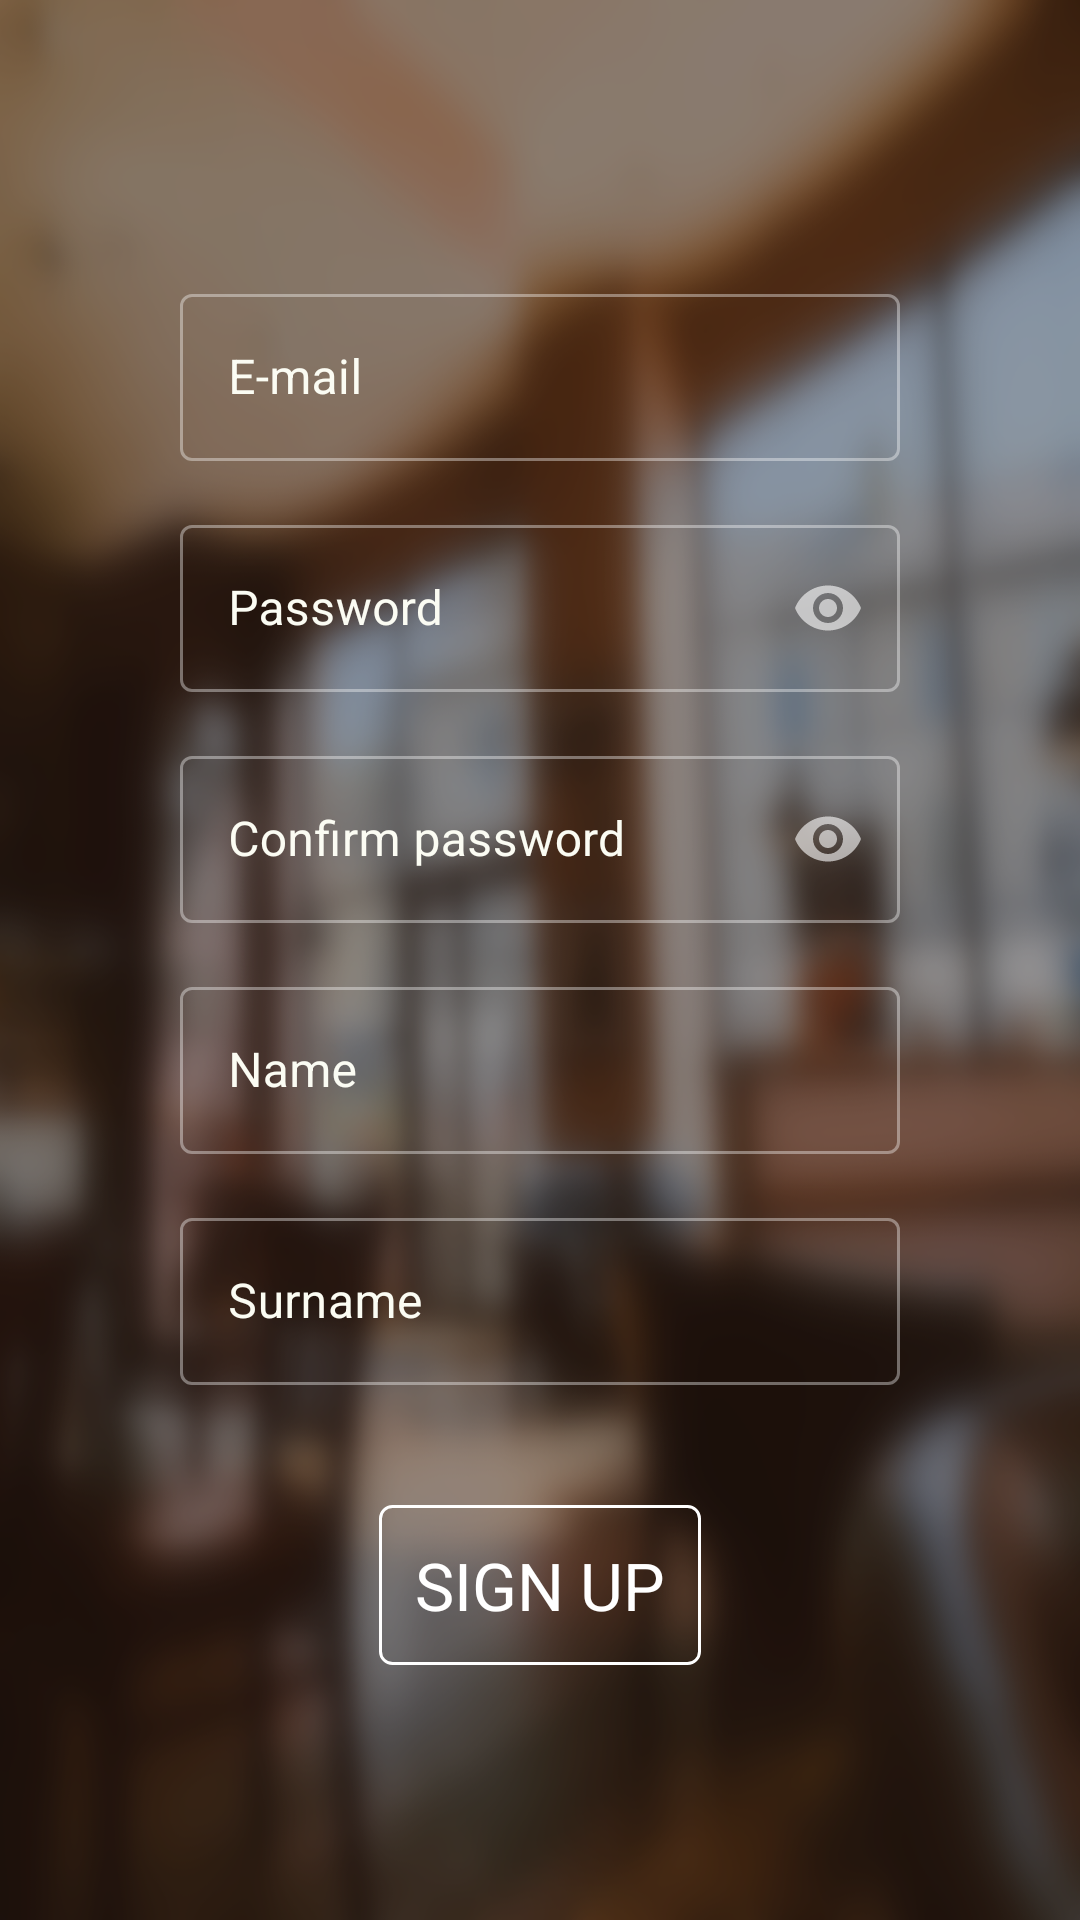

Write the Android layout XML for this screen, with the resource values it uses.
<!-- AndroidManifest.xml: application theme AppTheme -->
<!-- res/layout/fragment_sign_up.xml -->
<?xml version="1.0" encoding="utf-8"?>
<layout xmlns:android="http://schemas.android.com/apk/res/android"
    xmlns:app="http://schemas.android.com/apk/res-auto"
    xmlns:tools="http://schemas.android.com/tools">

    <data>

        <variable
            name="viewModel"
            type="com.minsk.guru.screen.auth.signup.SignUpViewModel" />

    </data>

    <LinearLayout
        android:layout_width="match_parent"
        android:layout_height="match_parent"
        android:background="@drawable/auth_background"
        android:gravity="center"
        android:orientation="vertical">

        <com.google.android.material.textfield.TextInputLayout
            android:id="@+id/layout_email"
            style="@style/App.TextInputLayout"
            android:layout_width="match_parent"
            android:layout_height="wrap_content"
            app:endIconMode="clear_text">

            <com.google.android.material.textfield.TextInputEditText
                android:id="@+id/edit_email"
                android:layout_width="match_parent"
                android:layout_height="wrap_content"
                android:hint="@string/email"
                android:inputType="textEmailAddress"
                tools:hint="pinsk-style@mail.ru">

            </com.google.android.material.textfield.TextInputEditText>

        </com.google.android.material.textfield.TextInputLayout>

        <com.google.android.material.textfield.TextInputLayout
            android:id="@+id/layout_password"
            android:layout_width="match_parent"
            android:layout_height="wrap_content"
            app:endIconMode="password_toggle">

            <com.google.android.material.textfield.TextInputEditText
                android:id="@+id/edit_password"
                android:layout_width="match_parent"
                android:layout_height="wrap_content"
                android:hint="@string/password"
                android:inputType="textPassword">

            </com.google.android.material.textfield.TextInputEditText>

        </com.google.android.material.textfield.TextInputLayout>

        <com.google.android.material.textfield.TextInputLayout
            android:id="@+id/layout_confirm_password"
            android:layout_width="match_parent"
            android:layout_height="wrap_content"
            app:endIconMode="password_toggle"
            app:layout_constraintEnd_toEndOf="@id/layout_email"
            app:layout_constraintStart_toStartOf="@id/layout_email"
            app:layout_constraintTop_toBottomOf="@id/layout_email">

            <com.google.android.material.textfield.TextInputEditText
                android:id="@+id/edit_confirm_password"
                android:layout_width="match_parent"
                android:layout_height="wrap_content"
                android:hint="@string/confirm_password"
                android:inputType="textPassword"
                tools:hint="********">

            </com.google.android.material.textfield.TextInputEditText>

        </com.google.android.material.textfield.TextInputLayout>

        <com.google.android.material.textfield.TextInputLayout
            android:id="@+id/layout_name"
            android:layout_width="match_parent"
            android:layout_height="wrap_content"
            app:endIconMode="clear_text">

            <com.google.android.material.textfield.TextInputEditText
                android:id="@+id/edit_name"
                android:layout_width="match_parent"
                android:layout_height="wrap_content"
                android:hint="@string/name"
                android:inputType="textPersonName">

            </com.google.android.material.textfield.TextInputEditText>

        </com.google.android.material.textfield.TextInputLayout>

        <com.google.android.material.textfield.TextInputLayout
            android:id="@+id/layout_surname"
            android:layout_width="match_parent"
            android:layout_height="wrap_content"
            app:endIconMode="clear_text">

            <com.google.android.material.textfield.TextInputEditText
                android:id="@+id/edit_surname"
                android:layout_width="match_parent"
                android:layout_height="wrap_content"
                android:hint="@string/surname"
                android:inputType="textPersonName">

            </com.google.android.material.textfield.TextInputEditText>

        </com.google.android.material.textfield.TextInputLayout>

        <LinearLayout
            android:id="@+id/layout_sign_in"
            android:layout_width="wrap_content"
            android:layout_height="wrap_content"
            android:layout_marginTop="32dp"
            android:orientation="vertical"
            app:layout_constraintEnd_toEndOf="@id/layout_password"
            app:layout_constraintStart_toStartOf="@id/layout_password">

            <TextView
                android:id="@+id/btn_sign_up"
                style="@style/App.Button.Transparent"
                android:layout_width="wrap_content"
                android:layout_height="wrap_content"
                android:clickable="true"
                android:focusable="true"
                android:text="@string/auth_button_sign_up" />

        </LinearLayout>

    </LinearLayout>

</layout>
<!-- resources referenced by this layout -->
<resources>
  <!-- drawable auth_background: png bitmap (drawable, 623748 bytes) -->
  <string name="auth_button_sign_up">Sign up</string>
  <string name="confirm_password">Confirm password</string>
  <string name="email">E-mail</string>
  <string name="name">Name</string>
  <string name="password">Password</string>
  <string name="surname">Surname</string>
  <style name="App.Button.Transparent">
          <item name="android:textSize">22sp</item>
          <item name="android:background">@drawable/bg_button</item>
          <item name="textAllCaps">true</item>
      </style>
  <style name="App.TextInputLayout" parent="Widget.MaterialComponents.TextInputLayout.OutlinedBox">
          <item name="android:textColorHint">@color/hint</item>
          <item name="android:paddingTop">8dp</item>
          <item name="android:paddingBottom">8dp</item>
          <item name="android:paddingStart">60dp</item>
          <item name="android:paddingEnd">60dp</item>
      </style>
  <style name="AppTheme" parent="BaseAppTheme">
          <item name="colorPrimary">@color/colorPrimary</item>
          <item name="colorPrimaryDark">@color/colorSecondary</item>
          <item name="colorSecondary">@color/colorSecondary</item>
          <item name="android:textViewStyle">@style/App.TextView</item>
          <item name="buttonStyle">@style/App.Button</item>
          <item name="textInputStyle">@style/App.TextInputLayout</item>
          <item name="bottomNavigationStyle">@style/App.Navigation</item>
      </style>
  <!-- drawable bg_button (drawable) -->
  <?xml version="1.0" encoding="utf-8"?>
  <ripple xmlns:android="http://schemas.android.com/apk/res/android"
      android:color="@color/white">
      <item>
          <shape>
              <stroke
                  android:width="1dp"
                  android:color="@color/white" />
              <solid android:color="@android:color/transparent" />
              <corners
                  android:bottomLeftRadius="4dp"
                  android:bottomRightRadius="4dp"
                  android:topLeftRadius="4dp"
                  android:topRightRadius="4dp" />
          </shape>
      </item>
  </ripple>
  <color name="hint">#FBFCF3</color>
  <style name="BaseAppTheme" parent="Theme.MaterialComponents.NoActionBar.Bridge">
          <item name="android:windowActionBar">false</item>
          <item name="android:windowNoTitle">true</item>
          <item name="android:windowTranslucentStatus">true</item>
          <item name="android:windowTranslucentNavigation">true</item>
      </style>
  <color name="colorPrimary">#FF5E8F7E</color>
  <color name="colorSecondary">#357856</color>
  <style name="App.TextView" parent="Widget.AppCompat.TextView">
          <item name="android:textSize">16sp</item>
          <item name="android:textColor">@android:color/white</item>
          <item name="android:lineSpacingExtra">3sp</item>
      </style>
  <style name="App.Button" parent="Widget.AppCompat.Button">
          <item name="android:textAppearance">@style/App.TextView</item>
          <item name="android:padding">12dp</item>
      </style>
  <style name="App.Navigation" parent="Widget.Design.BottomNavigationView">
          <item name="android:background">@color/white</item>
          <item name="itemIconSize">@dimen/icon_navigation_size</item>
          <item name="itemIconTint">@color/grey</item>
          <item name="labelVisibilityMode">unlabeled</item>
      </style>
  <color name="white">#FFFFFFFF</color>
  <dimen name="icon_navigation_size">40dp</dimen>
  <color name="grey">#7E7E7E</color>
</resources>
